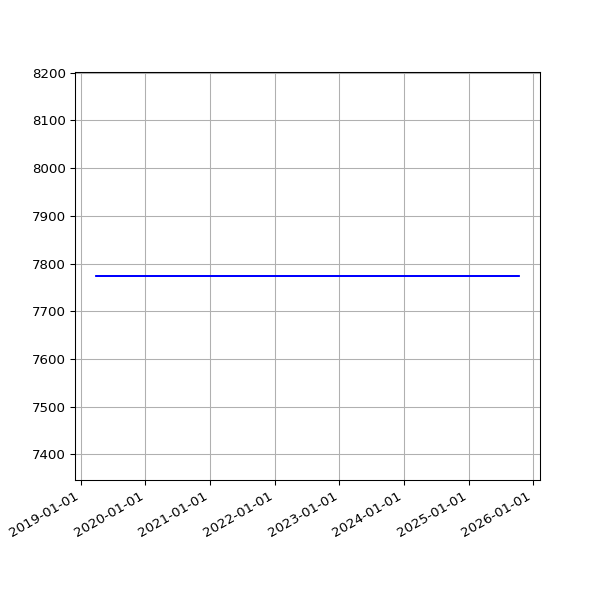

The file beside this chart, header and first rows:
date, value
2019-03-28 07:47:59 +0000, 7774
2019-04-01 07:40:45 +0100, 7774
2019-04-04 06:42:25 +0100, 7774
2019-04-07 06:51:48 +0100, 7774
2019-04-10 06:56:15 +0100, 7774
2019-04-16 11:24:05 +0100, 7774
2019-04-19 07:16:50 +0100, 7774
2019-04-22 07:00:26 +0100, 7774
2019-05-01 07:20:31 +0100, 7774
2019-05-04 07:15:27 +0100, 7774
2019-05-07 07:29:37 +0100, 7774
2019-05-10 07:10:29 +0100, 7774
2019-05-13 07:01:24 +0100, 7774
2019-05-16 07:14:22 +0100, 7774
2019-05-19 06:46:07 +0100, 7774
2019-06-13 07:03:22 +0100, 7774
2019-06-16 06:39:01 +0100, 7774
2019-06-19 06:09:05 +0100, 7774
2019-06-22 06:26:55 +0100, 7774
2019-06-25 06:11:17 +0100, 7774
2019-07-01 06:48:57 +0100, 7774
2019-07-04 07:07:36 +0100, 7774
2019-07-07 06:57:19 +0100, 7774
2019-07-10 06:59:56 +0100, 7774
2019-07-13 07:03:15 +0100, 7774
2019-07-16 06:54:44 +0100, 7774
2019-07-19 07:03:46 +0100, 7774
2019-07-22 07:26:34 +0100, 7774
2019-07-25 07:25:18 +0100, 7774
2019-07-28 08:06:14 +0100, 7774
2019-07-31 06:33:09 +0100, 7774
2019-08-01 07:04:31 +0100, 7774
2019-08-02 06:25:51 +0100, 7774
2019-08-03 06:23:45 +0100, 7774
2019-08-04 07:18:53 +0100, 7774
2019-08-05 06:13:25 +0100, 7774
2019-08-06 06:32:26 +0100, 7774
2019-08-07 06:38:59 +0100, 7774
2019-08-08 07:16:43 +0100, 7774
2019-08-09 06:20:39 +0100, 7774
2019-08-10 06:22:40 +0100, 7774
2019-08-11 07:18:29 +0100, 7774
2019-08-12 06:37:47 +0100, 7774
2019-08-13 08:02:12 +0100, 7774
2019-08-14 07:07:20 +0100, 7774
2019-08-15 06:48:04 +0100, 7774
2019-08-16 07:13:46 +0100, 7774
2019-08-17 06:01:35 +0100, 7774
2019-08-18 06:19:27 +0100, 7774
2019-08-19 07:12:43 +0100, 7774
2019-08-20 06:47:37 +0100, 7774
2019-08-21 06:59:05 +0100, 7774
2019-08-22 06:43:16 +0100, 7774
2019-08-23 06:29:29 +0100, 7774
2019-08-24 07:02:29 +0100, 7774
2019-08-25 07:23:01 +0100, 7774
2019-08-26 06:38:40 +0100, 7774
2019-08-27 06:06:19 +0100, 7774
2019-08-28 06:24:25 +0100, 7774
2019-08-29 06:18:33 +0100, 7774
... 1,744 more rows
